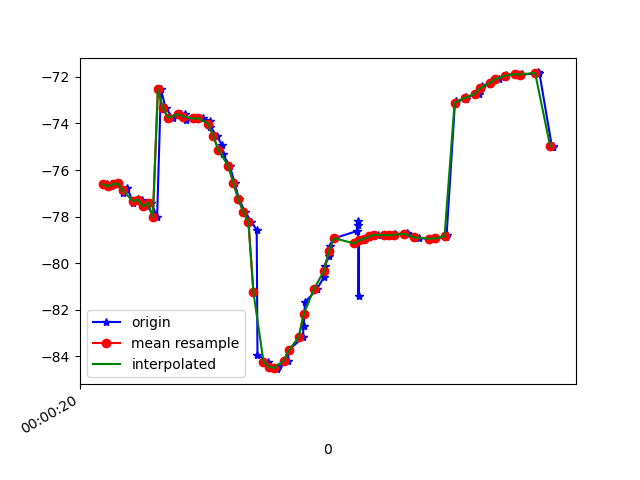

Source data for this figure (header and first rows):
1617667220596, 362857226874511, -76.614685, 6.6198883, -22.95295
1617667220613, 362857246105281, -76.69, 6.801, -22.26
1617667220625, 362857265336051, -76.62, 6.725, -22.8
1617667220640, 362857284566821, -76.58, 6.7, -22.07
1617667220660, 362857303797591, -76.97, 7.01, -23.39
1617667220679, 362857323028361, -76.78, 6.976, -23.09
1617667220701, 362857342259131, -77.41, 7.631, -22.51
1617667220719, 362857361489901, -77.26, 7.558, -22.76
1617667220737, 362857380720671, -77.27, 7.513, -21.96
1617667220756, 362857399951441, -77.56, 7.738, -23
1617667220774, 362857419182211, -77.41, 7.664, -22.74
1617667220797, 362857438412981, -78.02, 8.249, -22.16
1617667220812, 362857457643751, -72.54, 7.013, -23.24
1617667220831, 362857476874521, -73.33, 7.944, -21.96
1617667220859, 362857496105291, -73.76, 8.105, -22.89
1617667220891, 362857515336061, -73.6, 7.721, -23.28
1617667220908, 362857534566831, -73.58, 7.039, -23.16
1617667220913, 362857553797601, -73.83, 5.975, -24.48
1617667220949, 362857573028371, -73.79, 4.641, -25.44
1617667220952, 362857592259141, -73.78, 3.436, -26.64
1617667220978, 362857611489911, -73.78, 2.152, -28.48
1617667221006, 362857630720681, -73.87, 0.7221, -30.64
1617667221009, 362857649951451, -74.15, -0.7729, -33.06
1617667221034, 362857669182221, -74.53, -2.207, -35.67
1617667221055, 362857688412991, -74.93, -3.467, -38.41
1617667221058, 362857707643761, -75.31, -4.622, -41.22
1617667221086, 362857726874531, -75.83, -5.779, -44.01
1617667221105, 362857746105301, -76.54, -6.948, -46.73
1617667221123, 362857765336071, -77.26, -7.988, -49.3
1617667221147, 362857784566841, -77.8, -8.782, -51.86
1617667221171, 362857803797611, -78.23, -9.324, -54.58
1617667221193, 362857823028381, -78.57, -9.86, -57.19
1617667221196, 362857842259151, -83.95, -11.58, -62.79
1617667221238, 362857861489921, -84.24, -11.49, -62.04
1617667221241, 362857880720691, -84.46, -12.35, -64.09
1617667221273, 362857899951461, -84.56, -13.11, -65.75
1617667221277, 362857919182231, -84.47, -13.77, -66.99
1617667221317, 362857938413001, -84.21, -14.2, -67.77
1617667221320, 362857957643771, -83.75, -14.41, -68.07
1617667221376, 362857976874541, -83.2, -14.5, -67.86
1617667221380, 362857996105311, -82.69, -14.5, -67.12
1617667221382, 362858015336081, -82.21, -14.33, -65.88
1617667221385, 362858034566851, -81.68, -13.94, -64.22
1617667221432, 362858053797621, -81.13, -13.32, -62.15
1617667221461, 362858073028391, -80.59, -12.48, -59.66
1617667221463, 362858092259161, -80.11, -11.41, -56.93
1617667221482, 362858111489931, -79.7, -10.27, -54.02
1617667221483, 362858130720701, -79.27, -9.138, -51.09
1617667221503, 362858149951471, -78.93, -7.93, -48.17
1617667221593, 362858169182241, -78.62, -6.669, -45.18
1617667221595, 362858188413011, -78.37, -5.511, -42.15
1617667221596, 362858207643781, -78.2, -4.488, -39.29
1617667221598, 362858226874551, -81.42, -0.3825, -33.62
1617667221600, 362858246105321, -79.02, -2.473, -34.13
1617667221623, 362858265336091, -78.95, -1.406, -31.84
1617667221640, 362858284566861, -78.89, -0.2514, -29.88
1617667221651, 362858303797631, -78.81, 0.9427, -28.26
1617667221675, 362858323028401, -78.79, 2.058, -26.84
1617667221716, 362858342259171, -78.8, 3.009, -25.64
1617667221738, 362858361489941, -78.81, 3.849, -24.69
1617667221741, 362858380720711, -78.81, 4.616, -23.99
... 34 more rows
